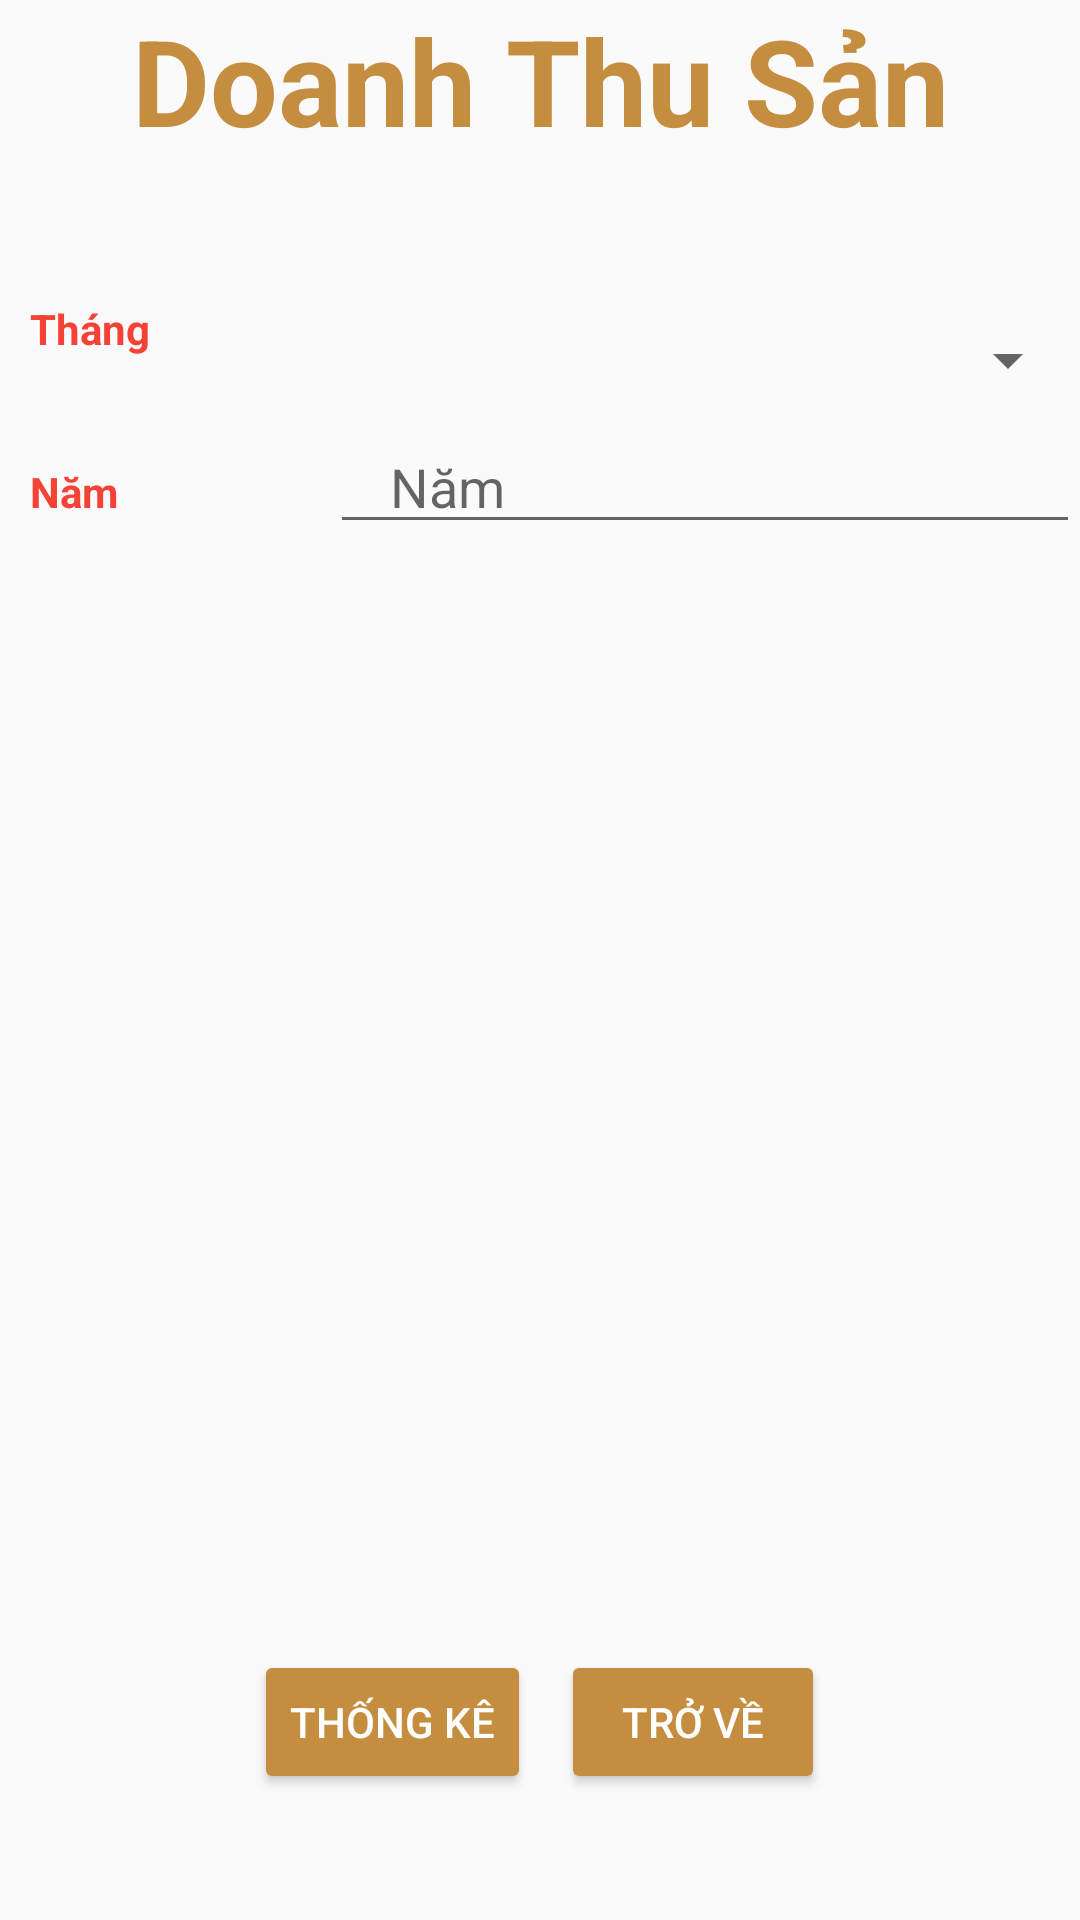

Android layout source for this screen:
<!-- AndroidManifest.xml: application theme AppTheme -->
<!-- res/layout/frm_thong_tin_doanh_thu.xml -->
<?xml version="1.0" encoding="utf-8"?>
<LinearLayout
    xmlns:android="http://schemas.android.com/apk/res/android"
    xmlns:app="http://schemas.android.com/apk/res-auto"
    xmlns:tools="http://schemas.android.com/tools"
    android:layout_width="match_parent"
    android:layout_height="match_parent"
    android:orientation="vertical">

    <TextView
        android:id="@+id/textView2"
        android:layout_width="match_parent"
        android:layout_height="50dp"
        android:text="@string/doanhThuSanPham"
        android:textSize="40dp"
        android:gravity="center"
        android:textAlignment="center"
        android:textStyle="bold"
        android:textColor="#c58d40"/>

    <LinearLayout
        android:layout_width="match_parent"
        android:layout_height="400dp"
        android:orientation="vertical"
        android:gravity="top"
        android:layout_marginTop="50dp">
        <LinearLayout
            android:layout_width="match_parent"
            android:layout_height="wrap_content">
            <TextView
                android:layout_width="100dp"
                android:layout_height="wrap_content"
                android:text="@string/thang"
                android:textStyle="bold"
                android:textColor="#F44336"
                android:layout_marginLeft="10dp"
                />
            <Spinner
                android:id="@+id/spnThang"
                android:layout_width="match_parent"
                android:layout_height="40dp"
                android:paddingLeft="20dp"
                android:paddingRight="20dp"
                android:spinnerMode="dropdown"/>
        </LinearLayout>
        <LinearLayout
            android:layout_width="match_parent"
            android:layout_height="wrap_content">
            <TextView
                android:layout_width="100dp"
                android:layout_height="wrap_content"
                android:text="@string/nam"
                android:textStyle="bold"
                android:textColor="#F44336"
                android:layout_marginLeft="10dp"
                />
            <EditText
                android:id="@+id/edtNam"
                android:layout_width="match_parent"
                android:layout_height="wrap_content"
                android:ems="10"
                android:inputType="date"
                android:hint="@string/nam"
                android:paddingLeft="20dp"
                android:paddingRight="20dp"
                />
        </LinearLayout>

    </LinearLayout>
    <LinearLayout
        android:layout_width="match_parent"
        android:layout_height="wrap_content"
        android:orientation="horizontal"
        android:gravity="center_horizontal"
        android:layout_marginTop="50dp">
        <Button
            android:id="@+id/btnThongKe"
            android:layout_width="wrap_content"
            android:layout_height="wrap_content"
            android:text="@string/thongKe"
            app:backgroundTint="#c58d40"
            android:layout_marginRight="10dp"
            android:textColor="#fff"
            />
        <Button
            android:id="@+id/btnTroVe"
            android:layout_width="wrap_content"
            android:layout_height="wrap_content"
            android:text="@string/troVe"
            app:backgroundTint="#c58d40"
            android:textColor="#fff"
            />
    </LinearLayout>

</LinearLayout>
<!-- resources referenced by this layout -->
<resources>
  <string name="doanhThuSanPham">Doanh Thu Sản Phẩm</string>
  <string name="nam">Năm</string>
  <string name="thang">Tháng</string>
  <string name="thongKe">Thống Kê</string>
  <string name="troVe">Trở Về</string>
  <style name="AppTheme" parent="Theme.AppCompat.Light.NoActionBar">
              <item name="windowActionBar">false</item>
              <item name="colorPrimary">#673AB7</item>
              <item name="colorPrimaryDark">#512DA8</item>
              <item name="colorAccent">#FF4081</item>
              <item name="windowNoTitle">true</item>
          </style>
</resources>
